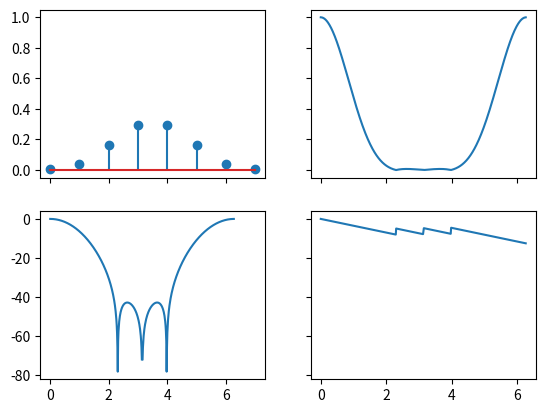
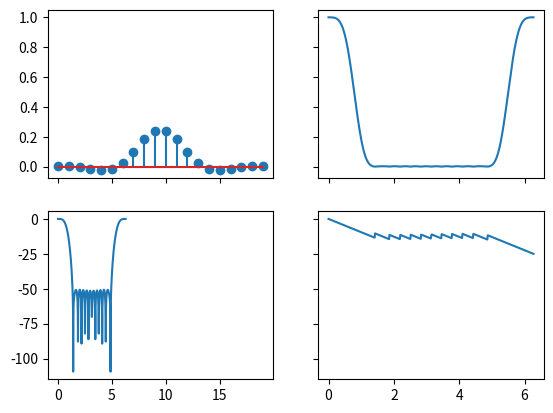
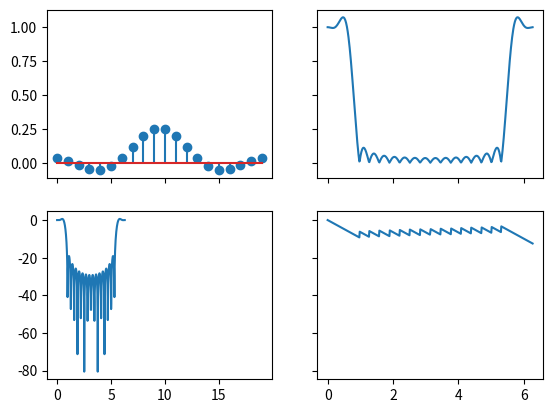

Source code (Python) for these figures, in order:
from scipy import signal

import numpy as np
import matplotlib.pyplot as plt

# Synthese d'une filtre FIR
def discrete_lowpass(n, fe, fc, window):
    
    # Determination des coefficients
    b = signal.firwin(n, fc/(fe/2), window=window)
    print(b)

    # Determination de la reponse frequentielle
    w, h = signal.freqz(b, whole=True)

    # Plot
    f, ((ax1, ax2), (ax3, ax4)) = plt.subplots(2, 2, sharex='col', sharey='row')

    ax1.stem(b)
    ax2.plot(w, abs(h))
    ax3.plot(w, 20 * np.log10(abs(h)))
    ax4.plot(w, np.unwrap(np.angle(h)))

    plt.show()
    
    
# Filtre passe-bas d'ordre 7 (Hamming)
discrete_lowpass(8, 16000, 2000, 'hamming')

# Filtre passe-bas d'ordre 19 (Hamming)
discrete_lowpass(20, 16000, 2000, 'hamming')

# Filtre passe-bas d'ordre 19 (Boxcar)
discrete_lowpass(20, 16000, 2000, 'boxcar')
